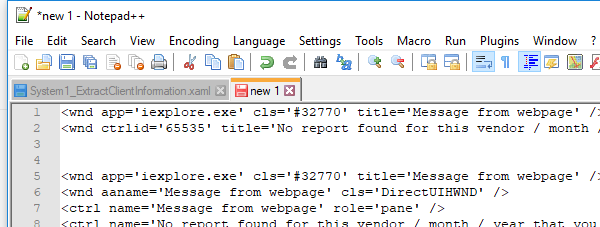
Task: Generate Yearly Report - Performer
Workflow: test

Step 1: Attach Window 'notepad++.exe *new' on the element in window '*new 1 - Notepad++' (notepad++.exe)

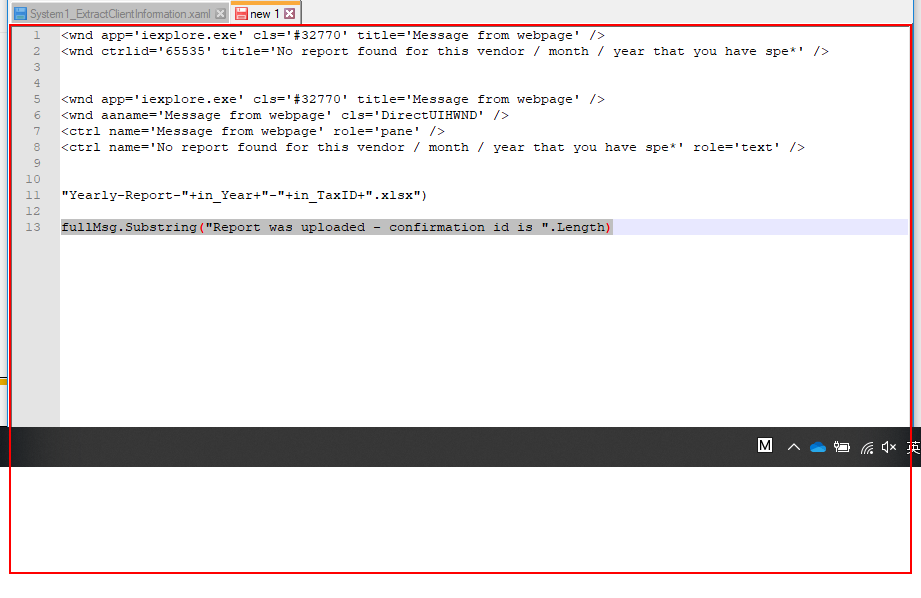
Step 2: type "["aaa"+"[k(enter)]"]" into the element